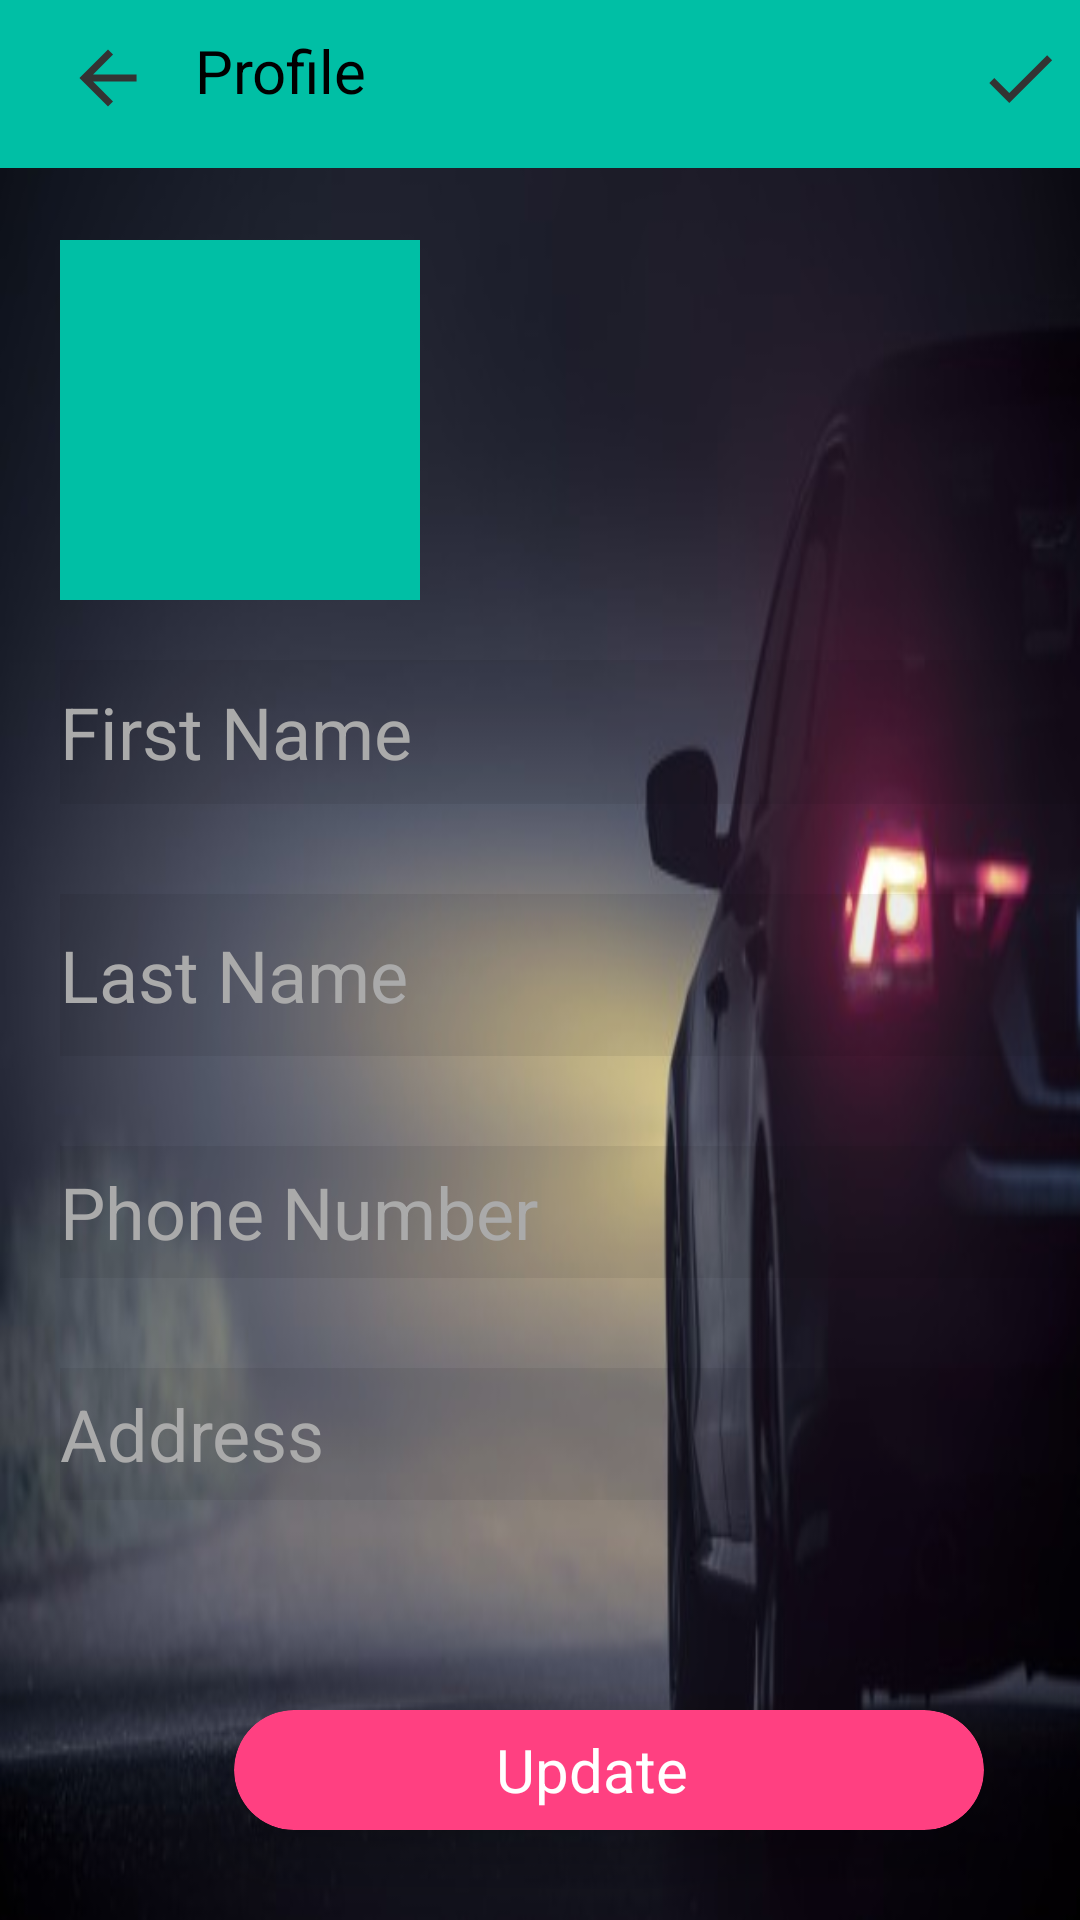

Layout XML and referenced resources for this Android screen:
<!-- AndroidManifest.xml: application theme AppTheme -->
<!-- res/layout/activity_pass_profile_update.xml -->
<?xml version="1.0" encoding="utf-8"?>
<android.support.constraint.ConstraintLayout xmlns:android="http://schemas.android.com/apk/res/android"
    xmlns:app="http://schemas.android.com/apk/res-auto"
    xmlns:tools="http://schemas.android.com/tools"
    android:layout_width="match_parent"
    android:layout_height="match_parent"
    tools:context=".PassengerPages.PassProfileUpdate"
    android:background="@drawable/back">

    <android.support.design.widget.AppBarLayout
        android:layout_width="match_parent"
        android:layout_height="wrap_content"
        tools:ignore="MissingConstraints">

        <android.support.v7.widget.Toolbar
            android:id="@+id/main_toolbar"
            android:layout_width="match_parent"
            android:layout_height="match_parent">

            <RelativeLayout
                android:layout_width="wrap_content"
                android:layout_height="wrap_content">

                <ImageView
                    android:id="@+id/back_arrow"
                    android:layout_width="wrap_content"
                    android:layout_height="wrap_content"
                    android:layout_weight="1"
                    android:src="@drawable/ic_go_back" />

                <TextView
                    android:layout_width="wrap_content"
                    android:layout_height="40dp"
                    android:layout_alignParentTop="true"
                    android:layout_marginStart="49dp"
                    android:layout_marginTop="4dp"
                    android:text="Profile"
                    android:textColor="#000000"
                    android:textSize="20sp"
                    app:fontFamily="@font/adamina" />

                <ImageView
                    android:id="@+id/update_done"
                    android:layout_width="wrap_content"
                    android:layout_height="wrap_content"
                    android:layout_alignParentEnd="true"
                    android:layout_weight="1"
                    android:src="@drawable/ic_done" />


            </RelativeLayout>
        </android.support.v7.widget.Toolbar>

    </android.support.design.widget.AppBarLayout>

    <LinearLayout
        android:layout_width="wrap_content"
        android:layout_height="wrap_content"
        android:orientation="vertical"
        tools:ignore="MissingConstraints">

        <ImageView
            android:id="@+id/iv_profile_image"
            android:layout_width="120dp"
            android:layout_height="120dp"
            android:layout_marginStart="20dp"
            android:layout_marginLeft="20dp"
            android:layout_marginTop="80dp"
            android:background="@color/green"
            android:src="@drawable/ic_add_image" />


    </LinearLayout>

    <LinearLayout
        android:layout_width="406dp"
        android:layout_height="727dp"
        android:orientation="vertical"
        tools:ignore="MissingConstraints">


        <EditText
            android:id="@+id/fname"
            android:layout_width="361dp"
            android:layout_height="48dp"
            android:layout_marginStart="20dp"
            android:layout_marginLeft="20dp"
            android:layout_marginTop="220dp"
            android:background="#11000000"
            android:hint="First Name"
            android:inputType="textPersonName"
            android:textColor="#ffffff"
            android:textColorHint="@android:color/darker_gray"
            android:textSize="24dp"
            android:typeface="sans" />

        <EditText
            android:id="@+id/lname"
            android:layout_width="361dp"
            android:layout_height="54dp"
            android:layout_marginStart="20dp"
            android:layout_marginLeft="20dp"
            android:layout_marginTop="30dp"
            android:background="#11000000"
            android:hint="Last Name"
            android:inputType="textPersonName"
            android:textColor="#ffffff"
            android:textColorHint="@android:color/darker_gray"
            android:textSize="24dp"
            android:typeface="sans" />

        <EditText
            android:id="@+id/phonenumber"
            android:layout_width="361dp"
            android:layout_height="44dp"
            android:layout_alignTop="@+id/confirmpassword"
            android:layout_alignParentStart="true"
            android:layout_alignParentLeft="true"
            android:layout_marginStart="20dp"
            android:layout_marginLeft="20dp"
            android:layout_marginTop="30dp"
            android:background="#11000000"
            android:hint="Phone Number"
            android:inputType="phone"
            android:textColor="#ffffff"
            android:textColorHint="@android:color/darker_gray"
            android:textSize="24dp"
            android:typeface="sans" />

        <EditText
            android:id="@+id/address"
            android:layout_width="361dp"
            android:layout_height="44dp"
            android:layout_alignParentStart="true"
            android:layout_alignParentLeft="true"
            android:layout_alignParentTop="true"
            android:layout_marginStart="20dp"
            android:layout_marginLeft="20dp"
            android:layout_marginTop="30dp"
            android:background="#11000000"
            android:hint="Address"
            android:inputType="textPersonName"
            android:textColor="#ffffff"
            android:textColorHint="@android:color/darker_gray"
            android:textSize="24dp"
            android:typeface="sans" />


        <android.support.v7.widget.CardView
            android:layout_width="250dp"
            android:layout_height="40dp"
            android:layout_centerHorizontal="true"
            android:layout_gravity="center"
            android:layout_marginTop="70dp"
            app:cardBackgroundColor="@color/colorAccent"
            app:cardCornerRadius="25dp"
            app:cardElevation="10dp">

            <RelativeLayout
                android:layout_width="match_parent"
                android:layout_height="match_parent">

                <TextView
                    android:id="@+id/update"
                    android:layout_width="75dp"
                    android:layout_height="wrap_content"
                    android:layout_centerHorizontal="true"
                    android:layout_centerVertical="true"
                    android:onClick="update1"
                    android:text="Update"
                    android:textColor="@color/cardview_light_background"
                    android:textSize="20dp" />
            </RelativeLayout>
        </android.support.v7.widget.CardView>


    </LinearLayout>


</android.support.constraint.ConstraintLayout>
<!-- resources referenced by this layout -->
<resources>
  <color name="colorAccent">#ff4081</color>
  <color name="green">#00bfa5</color>
  <!-- drawable back: jpg bitmap (drawable, 20416 bytes) -->
  <!-- drawable ic_done (drawable-anydpi) -->
  <vector xmlns:android="http://schemas.android.com/apk/res/android"
      android:width="40dp"
      android:height="40dp"
      android:viewportWidth="33.6"
      android:viewportHeight="33.6"
      android:tint="#333333">
    <group android:translateX="4.8"
        android:translateY="4.8">
        <path
            android:fillColor="#FF000000"
            android:pathData="M9,16.2L4.8,12l-1.4,1.4L9,19 21,7l-1.4,-1.4L9,16.2z"/>
    </group>
  </vector>
  <!-- drawable ic_go_back (drawable-anydpi) -->
  <vector xmlns:android="http://schemas.android.com/apk/res/android"
      android:width="40dp"
      android:height="40dp"
      android:viewportWidth="33.6"
      android:viewportHeight="33.6"
      android:tint="#333333">
    <group android:translateX="4.8"
        android:translateY="4.8">
        <path
            android:fillColor="#FF000000"
            android:pathData="M20,11H7.83l5.59,-5.59L12,4l-8,8 8,8 1.41,-1.41L7.83,13H20v-2z"/>
    </group>
  </vector>
  <style name="AppTheme" parent="Theme.AppCompat.Light">
          
          <item name="colorPrimary">@color/green</item>
          <item name="colorPrimaryDark">@color/green</item>
          <item name="colorAccent">@color/colorAccent</item>
      </style>
</resources>
